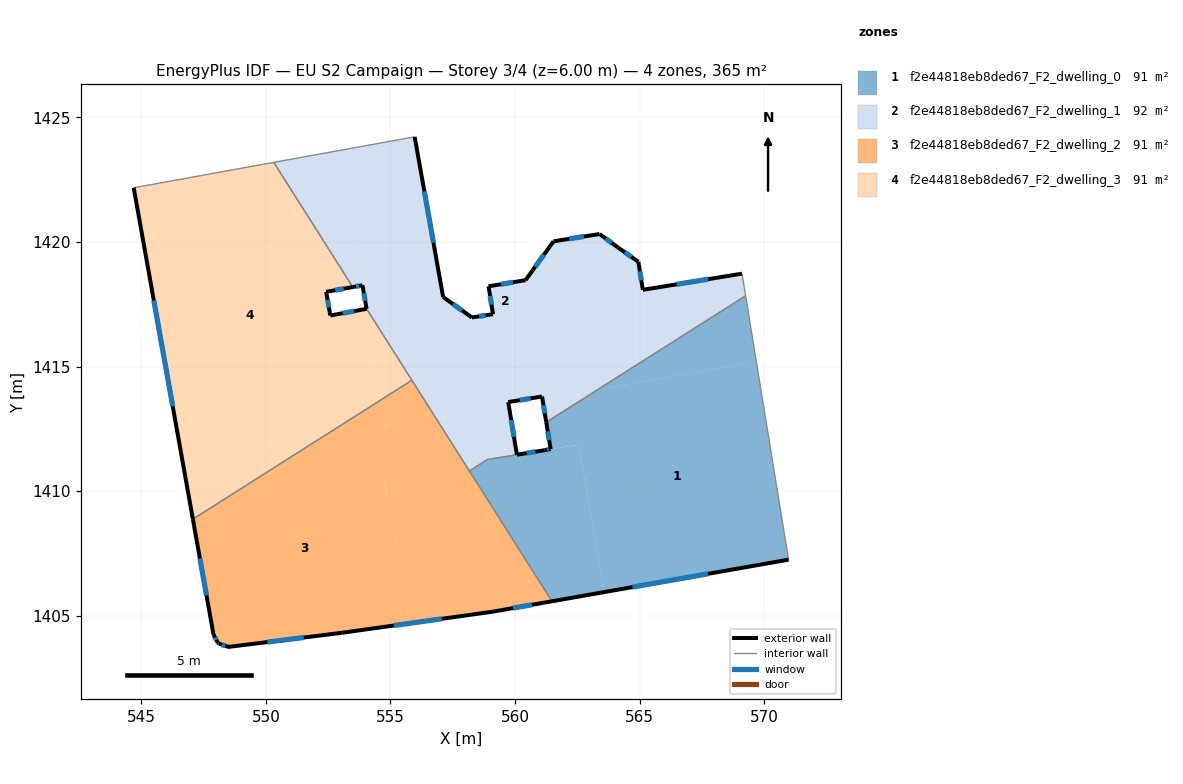
=== STOREY PLAN SPEC (per zone: floor XY polygon, exterior-wall plan segments, windows/doors) ===
zone 1: f2e44818eb8ded67_F2_dwelling_0  (90.9 m²)
  floor: (569.68, 1415.20) (570.97, 1407.25) (563.59, 1405.95) (562.55, 1411.87) (561.43, 1411.68) (561.25, 1412.76) (563.33, 1414.08)
  floor: (569.25, 1417.84) (569.68, 1415.20) (563.33, 1414.08)
  floor: (562.55, 1411.86) (563.59, 1405.95) (561.48, 1405.58) (558.17, 1410.81) (558.89, 1411.26) (561.20, 1411.64) (561.43, 1411.68)
  exterior wall: (561.20, 1411.64) – (560.08, 1411.46)  [1.1 m]
    window: (560.82, 1411.58) – (560.46, 1411.52)  [0.3 m²]
  exterior wall: (561.43, 1411.68) – (561.20, 1411.64)  [0.2 m]
    window: (561.35, 1411.67) – (561.28, 1411.66)  [0.1 m²]
  exterior wall: (561.25, 1412.76) – (561.43, 1411.68)  [1.1 m]
    window: (561.31, 1412.40) – (561.37, 1412.05)  [0.3 m²]
  exterior wall: (561.48, 1405.58) – (570.97, 1407.25)  [9.6 m]
    window: (564.71, 1406.15) – (567.74, 1406.68)  [3.0 m²]
  interior walls: 5
zone 2: f2e44818eb8ded67_F2_dwelling_1  (91.5 m²)
  floor: (569.11, 1418.73) (569.25, 1417.84) (563.33, 1414.08) (561.10, 1413.69) (561.08, 1413.80) (559.73, 1413.57) (559.75, 1413.45) (556.82, 1412.94) (554.04, 1417.32) (553.88, 1418.26) (553.78, 1418.24) (552.83, 1423.65) (555.97, 1424.22) (557.11, 1417.79) (558.27, 1416.97) (559.11, 1417.10) (558.94, 1418.22) (560.42, 1418.46) (561.54, 1420.02) (563.39, 1420.32) (564.13, 1419.78) (564.95, 1419.20) (565.13, 1418.08)
  floor: (552.83, 1423.65) (553.78, 1418.24) (553.49, 1418.19) (550.32, 1423.19)
  floor: (563.33, 1414.08) (561.25, 1412.76) (561.10, 1413.69)
  floor: (559.75, 1413.45) (560.07, 1411.46) (558.89, 1411.26) (558.17, 1410.81) (556.82, 1412.94)
  exterior wall: (553.88, 1418.26) – (554.04, 1417.32)  [1.0 m]
    window: (553.93, 1417.94) – (553.99, 1417.64)  [0.3 m²]
  exterior wall: (553.49, 1418.19) – (553.88, 1418.26)  [0.4 m]
    window: (553.62, 1418.21) – (553.74, 1418.24)  [0.1 m²]
  exterior wall: (557.11, 1417.79) – (555.97, 1424.22)  [6.5 m]
    window: (556.72, 1419.97) – (556.36, 1422.03)  [2.0 m²]
  exterior wall: (558.27, 1416.97) – (557.11, 1417.79)  [1.4 m]
    window: (557.88, 1417.25) – (557.51, 1417.51)  [0.4 m²]
  exterior wall: (559.11, 1417.10) – (558.27, 1416.97)  [0.9 m]
    window: (558.83, 1417.06) – (558.56, 1417.01)  [0.3 m²]
  exterior wall: (558.94, 1418.22) – (559.11, 1417.10)  [1.1 m]
    window: (559.00, 1417.84) – (559.05, 1417.48)  [0.3 m²]
  exterior wall: (560.42, 1418.46) – (558.94, 1418.22)  [1.5 m]
    window: (559.92, 1418.38) – (559.44, 1418.30)  [0.5 m²]
  exterior wall: (561.54, 1420.02) – (560.42, 1418.46)  [1.9 m]
    window: (561.16, 1419.49) – (560.80, 1419.00)  [0.6 m²]
  exterior wall: (563.39, 1420.32) – (561.54, 1420.02)  [1.9 m]
    window: (562.76, 1420.22) – (562.17, 1420.12)  [0.6 m²]
  exterior wall: (564.13, 1419.78) – (563.39, 1420.32)  [0.9 m]
    window: (563.88, 1419.96) – (563.64, 1420.13)  [0.3 m²]
  exterior wall: (564.95, 1419.20) – (564.13, 1419.78)  [1.0 m]
    window: (564.67, 1419.40) – (564.41, 1419.58)  [0.3 m²]
  exterior wall: (565.13, 1418.08) – (564.95, 1419.20)  [1.1 m]
    window: (565.07, 1418.46) – (565.01, 1418.82)  [0.3 m²]
  exterior wall: (569.11, 1418.73) – (565.13, 1418.08)  [4.0 m]
    window: (567.75, 1418.51) – (566.48, 1418.30)  [1.2 m²]
  exterior wall: (561.08, 1413.80) – (561.25, 1412.76)  [1.0 m]
    window: (561.14, 1413.45) – (561.19, 1413.12)  [0.3 m²]
  exterior wall: (559.73, 1413.57) – (561.08, 1413.80)  [1.4 m]
    window: (560.19, 1413.65) – (560.62, 1413.72)  [0.4 m²]
  exterior wall: (560.07, 1411.46) – (559.73, 1413.57)  [2.1 m]
    window: (559.95, 1412.18) – (559.84, 1412.85)  [0.7 m²]
  interior walls: 8
zone 3: f2e44818eb8ded67_F2_dwelling_2  (91.2 m²)
  floor: (554.39, 1412.51) (555.77, 1404.70) (553.08, 1404.32) (548.51, 1403.75) (548.50, 1403.75) (548.11, 1403.88) (548.07, 1403.92) (547.90, 1404.24) (547.07, 1408.88) (552.19, 1412.12)
  floor: (556.82, 1412.94) (561.48, 1405.58) (559.11, 1405.16) (555.77, 1404.70) (554.39, 1412.51)
  floor: (556.82, 1412.94) (552.19, 1412.12) (554.59, 1413.64) (554.77, 1412.58)
  floor: (555.86, 1414.45) (556.82, 1412.94) (554.77, 1412.58) (554.59, 1413.64)
  exterior wall: (548.07, 1403.92) – (548.11, 1403.88)  [0.1 m]
  exterior wall: (547.90, 1404.24) – (548.07, 1403.92)  [0.4 m]
    window: (547.96, 1404.13) – (548.01, 1404.03)  [0.1 m²]
  exterior wall: (547.07, 1408.88) – (547.90, 1404.24)  [4.7 m]
    window: (547.35, 1407.30) – (547.62, 1405.82)  [1.4 m²]
  exterior wall: (559.11, 1405.16) – (561.48, 1405.58)  [2.4 m]
    window: (559.92, 1405.31) – (560.68, 1405.44)  [0.7 m²]
  exterior wall: (553.08, 1404.32) – (559.11, 1405.16)  [6.1 m]
    window: (555.13, 1404.61) – (557.06, 1404.88)  [1.9 m²]
  exterior wall: (548.51, 1403.75) – (553.08, 1404.32)  [4.6 m]
    window: (550.06, 1403.94) – (551.52, 1404.13)  [1.4 m²]
  exterior wall: (548.50, 1403.75) – (548.51, 1403.75)  [0.0 m]
  exterior wall: (548.11, 1403.88) – (548.50, 1403.75)  [0.4 m]
    window: (548.24, 1403.84) – (548.37, 1403.79)  [0.1 m²]
  interior walls: 3
zone 4: f2e44818eb8ded67_F2_dwelling_3  (91.2 m²)
  floor: (550.32, 1423.19) (553.49, 1418.19) (552.42, 1418.00) (552.59, 1417.05) (553.94, 1417.30) (554.59, 1413.64) (552.19, 1412.12) (546.67, 1411.15) (544.70, 1422.17)
  floor: (554.04, 1417.31) (555.86, 1414.45) (554.59, 1413.64) (553.94, 1417.30)
  floor: (552.19, 1412.12) (547.07, 1408.88) (546.67, 1411.15)
  exterior wall: (552.42, 1418.00) – (553.49, 1418.19)  [1.1 m]
    window: (552.78, 1418.06) – (553.12, 1418.12)  [0.3 m²]
  exterior wall: (552.59, 1417.05) – (552.42, 1418.00)  [1.0 m]
    window: (552.53, 1417.37) – (552.48, 1417.67)  [0.3 m²]
  exterior wall: (554.04, 1417.31) – (552.59, 1417.05)  [1.5 m]
    window: (553.55, 1417.22) – (553.08, 1417.14)  [0.5 m²]
  exterior wall: (544.70, 1422.17) – (547.07, 1408.88)  [13.5 m]
    window: (545.51, 1417.65) – (546.26, 1413.40)  [4.1 m²]
  interior walls: 4

=== DERIVED (storey summary) ===
Building: EU S2 Campaign
Storey: 3 of 4  (floor level z = 6.00 m)
Storey gross floor area: 364.8 m²
Zones on this storey: 4
  - f2e44818eb8ded67_F2_dwelling_0: floor 90.9 m²; exterior wall 12.1 m (36.3 m²); 4 window(s) 3.7 m²; WWR 10.2%
  - f2e44818eb8ded67_F2_dwelling_1: floor 91.5 m²; exterior wall 28.2 m (84.7 m²); 16 window(s) 8.6 m²; WWR 10.2%
  - f2e44818eb8ded67_F2_dwelling_2: floor 91.2 m²; exterior wall 18.6 m (55.9 m²); 6 window(s) 5.7 m²; WWR 10.2%
  - f2e44818eb8ded67_F2_dwelling_3: floor 91.2 m²; exterior wall 17.0 m (51.1 m²); 4 window(s) 5.2 m²; WWR 10.2%
Zone adjacency (shared interzone walls):
  - f2e44818eb8ded67_F2_dwelling_0 ↔ f2e44818eb8ded67_F2_dwelling_1
  - f2e44818eb8ded67_F2_dwelling_0 ↔ f2e44818eb8ded67_F2_dwelling_2
  - f2e44818eb8ded67_F2_dwelling_1 ↔ f2e44818eb8ded67_F2_dwelling_2
  - f2e44818eb8ded67_F2_dwelling_1 ↔ f2e44818eb8ded67_F2_dwelling_3
  - f2e44818eb8ded67_F2_dwelling_2 ↔ f2e44818eb8ded67_F2_dwelling_3